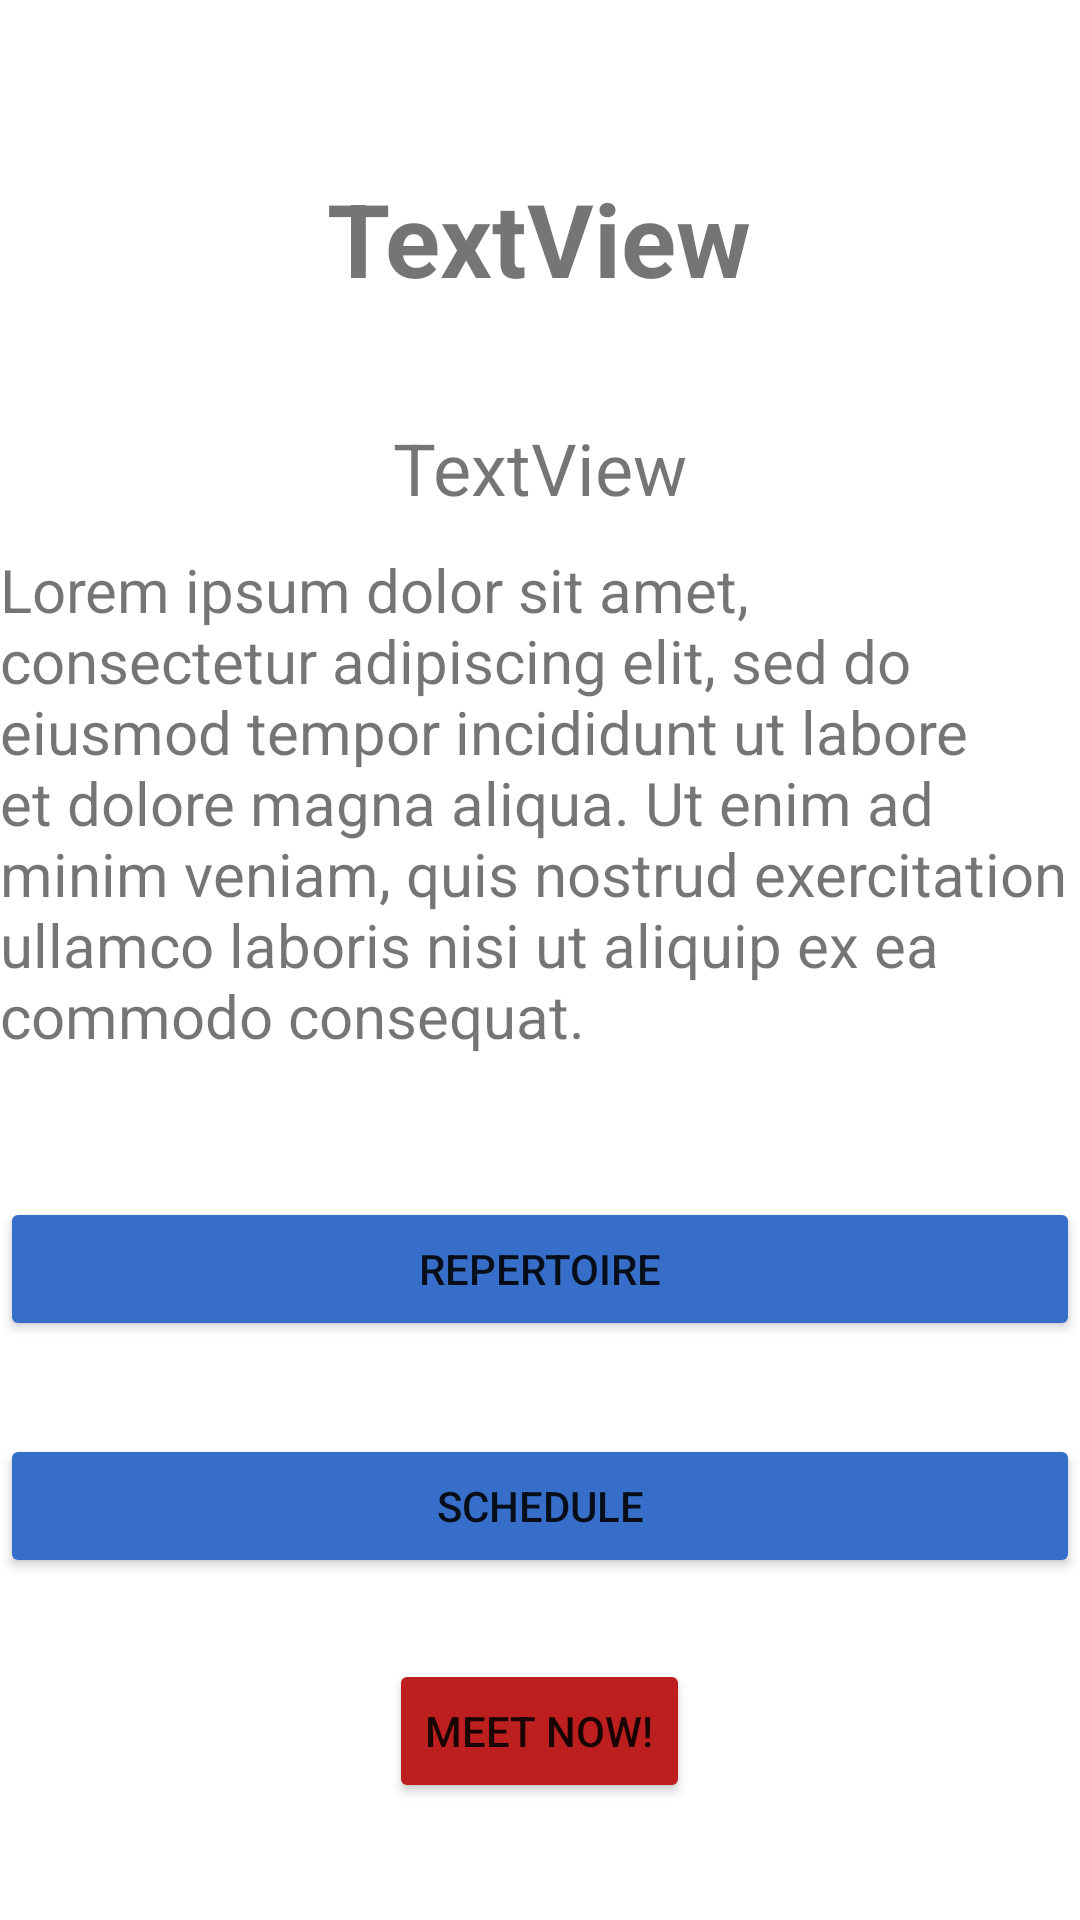

Produce the Android XML layout that renders to this screen, including the resource entries it uses.
<!-- AndroidManifest.xml: application theme Theme.OnlineTutoringSystem -->
<!-- res/layout/profile_layout.xml -->
<?xml version="1.0" encoding="utf-8"?>
<RelativeLayout xmlns:android="http://schemas.android.com/apk/res/android"
    xmlns:app="http://schemas.android.com/apk/res-auto"
    xmlns:tools="http://schemas.android.com/tools"
    android:orientation="vertical"
    android:layout_width="match_parent"
    android:layout_height="match_parent">


    <ImageView
        android:id="@+id/imageProfileAva"
        android:layout_width="wrap_content"
        android:layout_height="wrap_content"
        android:layout_alignParentTop="true"
        android:layout_alignParentEnd="true"
        android:layout_alignParentRight="true"
        android:layout_centerHorizontal="true"
        android:layout_marginTop="13dp"
        android:layout_marginEnd="142dp"
        android:layout_marginRight="142dp"

        android:visibility="visible"
        tools:srcCompat="@tools:sample/avatars" />

    <TextView
        android:id="@+id/textViewProfileName"
        android:layout_width="wrap_content"
        android:layout_height="wrap_content"
        android:layout_alignParentBottom="true"
        android:layout_centerHorizontal="true"
        android:layout_marginBottom="538dp"
        android:text="TextView"
        android:textSize="34sp"
        android:textStyle="bold" />

    <TextView
        android:id="@+id/textViewProfileMajor"
        android:layout_width="wrap_content"
        android:layout_height="wrap_content"
        android:layout_alignParentBottom="true"
        android:layout_centerHorizontal="true"
        android:layout_marginBottom="468dp"
        android:text="TextView"
        android:textSize="24sp" />

    <TextView
        android:id="@+id/textViewProfileDescription"
        android:layout_width="wrap_content"
        android:layout_height="wrap_content"
        android:layout_alignParentBottom="true"
        android:layout_centerVertical="true"
        android:layout_marginBottom="288dp"
        android:text="Lorem ipsum dolor sit amet, consectetur adipiscing elit, sed do eiusmod tempor incididunt ut labore et dolore magna aliqua. Ut enim ad minim veniam, quis nostrud exercitation ullamco laboris nisi ut aliquip ex ea commodo consequat."
        android:textSize="20sp" />

    <Button
        android:id="@+id/buttonProfileRepertoire"
        android:layout_width="match_parent"
        android:layout_height="wrap_content"
        android:layout_alignParentBottom="true"
        android:layout_centerHorizontal="true"
        android:layout_marginBottom="193dp"
        android:text="Repertoire"
        app:backgroundTint="#376EC9" />

    <Button
        android:id="@+id/buttonProfileSchedule"
        android:layout_width="match_parent"
        android:layout_height="wrap_content"
        android:layout_alignParentBottom="true"
        android:layout_centerHorizontal="true"
        android:layout_marginBottom="114dp"
        android:text="Schedule"
        app:backgroundTint="#376EC9" />

    <Button
        android:id="@+id/buttonMeetNow"
        android:layout_width="wrap_content"
        android:layout_height="wrap_content"
        android:layout_alignParentBottom="true"
        android:layout_centerHorizontal="true"
        android:layout_marginBottom="39dp"
        android:text="Meet Now!"
        app:backgroundTint="#BD1E1E" />


</RelativeLayout>
<!-- resources referenced by this layout -->
<resources>
  <style name="Theme.OnlineTutoringSystem" parent="Theme.MaterialComponents.DayNight.DarkActionBar">
          
          <item name="colorPrimary">@color/purple_500</item>
          <item name="colorPrimaryVariant">@color/purple_700</item>
          <item name="colorOnPrimary">@color/white</item>
          
          <item name="colorSecondary">@color/teal_200</item>
          <item name="colorSecondaryVariant">@color/teal_700</item>
          <item name="colorOnSecondary">@color/black</item>
          
          <item name="android:statusBarColor" tools:targetApi="l">?attr/colorPrimaryVariant</item>
          
      </style>
  <!-- not gathered from this repository: default colours our renderer supplied (Android Studio template values) -->
  <color name="purple_500">#FF6200EE</color>
  <color name="purple_700">#FF3700B3</color>
  <color name="teal_200">#FF03DAC5</color>
  <color name="teal_700">#FF018786</color>
  <color name="black">#FF000000</color>
  <color name="white">#FFFFFFFF</color>
</resources>
